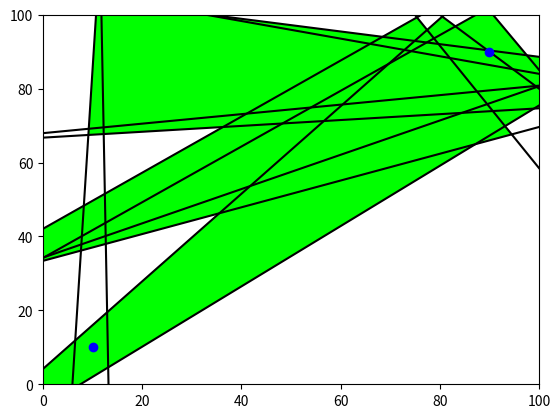

Here is the Python script that generated this plot:
import numpy as np
import random
import matplotlib.pyplot as plt
from scipy.spatial import ConvexHull


def gen_line_2_points(x1, y1, x2=None, y2=None, rise=None, run=None, rev=False):
    if rise is None and run is None:
        rise = y2 - y1
        run = x2 - x1
    const = -rise * x1 + run * y1
    if rev:
        return [rise, -run], -const
    else:
        return [-rise, run], const


def gen_triangle_2_points(x1, y1, x2, y2, x_bounds, y_bounds):
    constraints = []
    which_small = bool(random.getrandbits(1))
    width1 = np.random.randint(10, 25) if which_small else np.random.randint(5, 10)
    up_y1 = y1 + width1 + np.random.randint(max([-3, -width1 + 2]), 3)
    down_y1 = y1 - width1 - np.random.randint(max([-3, -width1 + 2]), 3)
    width2 = np.random.randint(5, 10) if which_small else np.random.randint(10, 25)
    up_y2 = y2 + width2 + np.random.randint(max([-3, 2 - width2]), 3)
    down_y2 = y2 - width2 - np.random.randint(max([-3, 2 - width2]), 3)
    a_up, b_up = gen_line_2_points(x1, up_y1, x2=x2, y2=up_y2)
    a_down, b_down = gen_line_2_points(x1, down_y1, x2=x2, y2=down_y2, rev=True)
    constraints.append((a_up, b_up))
    constraints.append((a_down, b_down))
    a_mid, const = gen_line_2_points(x1, y1, x2=x2, y2=y2)
    a = np.array([a_up, a_down])
    b = np.array([b_up, b_down])
    sol = np.linalg.solve(a, b)
    if sol[0] < x1 and sol[0] < x2:
        if x2 > x1:
            new_x = x2 + np.random.randint(3, 7)
        else:
            new_x = x1 + np.random.randint(3, 7)
        rev = True if float(-a_mid[0])/a_mid[1] > 0 else False
    else:
        if x2 < x1:
            new_x = x2 - np.random.randint(3, 7)
        else:
            new_x = x1 - np.random.randint(3, 7)
        rev = False if float(-a_mid[0]) / a_mid[1] > 0 else True
    new_y = (const - a_mid[0] * new_x) / a_mid[1]
    a_3, b_3 = gen_line_2_points(new_x, new_y, rise=a_mid[1], run=a_mid[0], rev=rev)
    constraints.append((a_3, b_3))
    pts = []
    constraints, pts = check_lines_against_bounds(a_up, b_up, a_down, b_down, x_bounds, y_bounds, constraints, pts)
    constraints, pts = check_lines_against_bounds(a_up, b_up, a_3, b_3, x_bounds, y_bounds, constraints, pts)
    constraints, pts = check_lines_against_bounds(a_3, b_3, a_down, b_down, x_bounds, y_bounds, constraints, pts)
    return constraints, pts


def determine_constraint(a1, b1, a2, b2, line_a, line_b, x_bounds, y_bounds, constraints,  points):
    added = False
    int1 = tuple(np.linalg.solve(np.array([a1, line_a]), np.array([b1, line_b])))
    int2 = tuple(np.linalg.solve(np.array([a2, line_a]), np.array([b2, line_b])))
    within1 = point_within_bounds(int1, x_bounds, y_bounds, line_a=line_a)
    within2 = point_within_bounds(int2, x_bounds, y_bounds, line_a=line_a)
    if within1 and int1 not in points:
        points.append(int1)
    if within2 and int2 not in points:
        points.append(int2)
    if within1 or within2:
        eqn = (line_a, line_b)
        if eqn not in constraints:
            constraints.append(eqn)
            added = True
    return constraints, points, added


def check_lines_against_bounds(a1, b1, a2, b2, x_bounds, y_bounds, constrs, pts):
    sol = tuple(np.linalg.solve(np.array([a1, a2]), np.array([b1, b2])))
    if point_within_bounds(sol, x_bounds, y_bounds):
        pts.append(sol)
    ints = []
    if sol[0] < x_bounds[0]:
        constrs, pts, add = determine_constraint(a1, b1, a2, b2, [-1, 0], -x_bounds[0], x_bounds, y_bounds, constrs, pts)
        if add:
            ints.append(x_bounds[0])
    elif sol[0] > x_bounds[1]:
        constrs, pts, add = determine_constraint(a1, b1, a2, b2, [1, 0], x_bounds[1], x_bounds, y_bounds, constrs, pts)
        if add:
            ints.append(x_bounds[1])
    if sol[1] < y_bounds[0]:
        constrs, pts, add = determine_constraint(a1, b1, a2, b2, [0, -1], -y_bounds[0], x_bounds, y_bounds, constrs, pts)
        if add:
            ints.append(y_bounds[0])
    elif sol[1] > y_bounds[1]:
        constrs, pts, add = determine_constraint(a1, b1, a2, b2, [0, 1], y_bounds[1], x_bounds, y_bounds, constrs, pts)
        if add:
            ints.append(y_bounds[1])
    if len(ints) == 2:
        pts.append(tuple(ints))
    return constrs, pts


def point_within_bounds(sol, x_bounds, y_bounds, line_a=None):
    if line_a and len(line_a) == 2:
        if line_a[0] == 0:
            return x_bounds[0] <= sol[0] <= x_bounds[1]
        if line_a[1] == 0:
            return y_bounds[0] <= sol[1] <= y_bounds[1]
    return (x_bounds[0] <= sol[0] <= x_bounds[1]) and (y_bounds[0] <= sol[1] <= y_bounds[1])


def plot_region(ax, pt1, pt2, x_bounds, y_bounds, line_color):
    const, pts = gen_triangle_2_points(pt1[0], pt1[1], pt2[0], pt2[1], x_bounds, y_bounds)
    if len(const) != len(pts):
        print("Potential bug detected. Re-generation advised.")
    points = np.random.rand(len(pts), 2)
    for pos1 in range(0, len(points)):
        for pos2 in range(0, len(points[0])):
            points[pos1][pos2] = pts[pos1][pos2]
    hull = ConvexHull(points)
    ax.fill(points[hull.vertices, 0], points[hull.vertices, 1], 'lime', alpha=1)
    #ax.plot(pt1[0], pt1[1], 'bo')
    #ax.plot(pt2[0], pt2[1], 'bo')
    for pos in range(0, 3):
        c = const[pos]
        a = c[0]
        b = c[1]
        x = np.arange(0, 101)
        y = []
        for val in x:
            y.append(float(-a[0]*val + b)/a[1])
        y = np.array(y)
        ax.plot(x, y, c=line_color)
    ax.set_xlim(x_bounds[0], x_bounds[1])
    ax.set_ylim(y_bounds[0], y_bounds[1])
    return convert_constraints(const)


def gen_point_queue(num_int_points, start, end, x_bounds, y_bounds):
    queue = [start]
    for _ in range(0, num_int_points):
        if queue[len(queue) - 1][0] < (x_bounds[0] + x_bounds[1])/2:
            queue.append((np.random.randint(3*(x_bounds[0] + x_bounds[1]) / 4, x_bounds[1]),
                          np.random.randint(y_bounds[0], y_bounds[1])))
        else:
            queue.append((np.random.randint(x_bounds[0], (x_bounds[0] + x_bounds[1]) / 4),
                          np.random.randint(y_bounds[0], y_bounds[1])))
    queue.append(end)
    return queue


def convert_constraints(const):
    a_mat = []
    b_mat = []
    for c in const:
        a_mat.append(c[0])
        b_mat.append(c[1])
    return np.array(a_mat), np.array(b_mat)


if __name__ == "__main__":
    start = (10, 10)
    end = (90, 90)
    a_mats = []
    b_mats = []
    fig = plt.figure()
    ax = fig.add_subplot(111)
    q = gen_point_queue(4, start, end, (0, 100), (0, 100))
    for pos in range(0, len(q) - 1):
        a, b, = plot_region(ax, q[pos], q[pos+1], (0, 100), (0, 100), line_color="black")
        a_mats.append(a)
        b_mats.append(b)
    ax.plot(start[0], start[1], 'bo')
    ax.plot(end[0], end[1], 'bo')
    fig.show()
    print(a_mats)
    print(b_mats)
